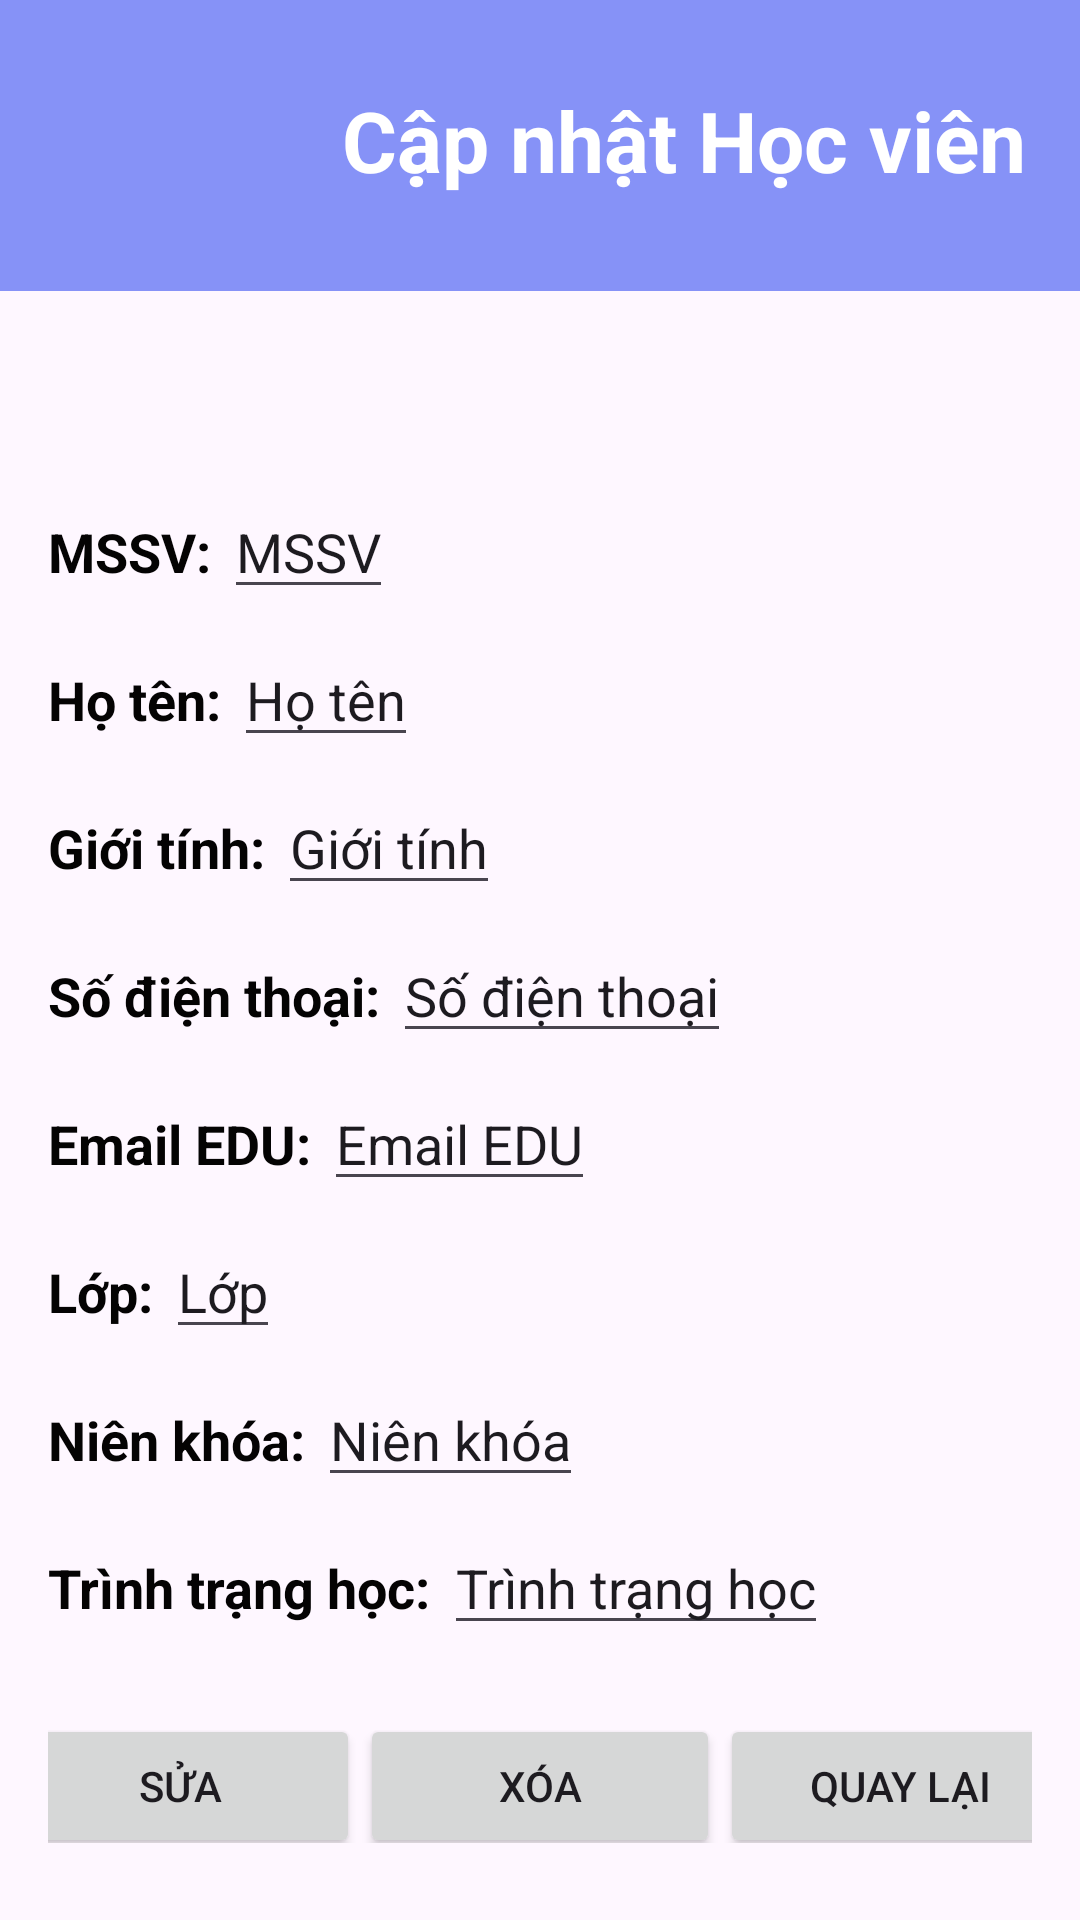

Android layout source for this screen:
<!-- AndroidManifest.xml: application theme Theme.QLSV -->
<!-- res/layout/activity_update_sinhvien.xml -->
<?xml version="1.0" encoding="utf-8"?>
<androidx.constraintlayout.widget.ConstraintLayout
    xmlns:android="http://schemas.android.com/apk/res/android"
    xmlns:app="http://schemas.android.com/apk/res-auto"
    xmlns:tools="http://schemas.android.com/tools"
    android:layout_width="match_parent"
    android:layout_height="match_parent"
    tools:context="Hocvien.UpdateSinhvienActivity">

    <LinearLayout
        android:id="@+id/linearLayout"
        android:layout_width="0dp"
        android:layout_height="97dp"
        android:background="@color/lavender"
        android:orientation="vertical"
        app:layout_constraintEnd_toEndOf="parent"
        app:layout_constraintStart_toStartOf="parent"
        app:layout_constraintTop_toTopOf="parent">

        <TextView
            android:layout_width="wrap_content"
            android:layout_height="wrap_content"
            android:layout_marginLeft="114dp"
            android:layout_marginTop="28dp"
            android:text="Cập nhật Học viên"
            android:textColor="@color/white"
            android:textSize="28dp"
            android:textStyle="bold" />
    </LinearLayout>

    <LinearLayout
        android:layout_width="match_parent"
        android:layout_height="match_parent"
        android:layout_marginTop="287px"
        android:orientation="vertical"
        android:padding="16dp">

        <LinearLayout
            android:layout_width="match_parent"
            android:layout_height="wrap_content"
            android:orientation="horizontal"
            android:layout_marginTop="50dp"
            android:layout_marginBottom="8dp">

            <TextView
                android:id="@+id/labelMssv"
                android:layout_width="wrap_content"
                android:layout_height="wrap_content"
                android:text="MSSV: "
                android:textColor="#040303"
                android:textSize="18sp"
                android:textStyle="bold" />

            <EditText
                android:id="@+id/mssv_sua"
                android:layout_width="wrap_content"
                android:layout_height="wrap_content"
                android:text="MSSV"
                android:textSize="18sp" />
        </LinearLayout>

        <LinearLayout
            android:layout_width="match_parent"
            android:layout_height="wrap_content"
            android:orientation="horizontal"
            android:layout_marginBottom="8dp">

            <TextView
                android:id="@+id/labelHoten"
                android:layout_width="wrap_content"
                android:layout_height="wrap_content"
                android:text="Họ tên: "
                android:textColor="#040303"
                android:textSize="18sp"
                android:textStyle="bold" />

            <EditText
                android:id="@+id/tensv_sua"
                android:layout_width="wrap_content"
                android:layout_height="wrap_content"
                android:text="Họ tên"
                android:textSize="18sp" />
        </LinearLayout>

        <LinearLayout
            android:layout_width="match_parent"
            android:layout_height="wrap_content"
            android:orientation="horizontal"
            android:layout_marginBottom="8dp">

            <TextView
                android:id="@+id/labelGioitinh"
                android:layout_width="wrap_content"
                android:layout_height="wrap_content"
                android:text="Giới tính: "
                android:textColor="#040303"
                android:textSize="18sp"
                android:textStyle="bold" />

            <EditText
                android:id="@+id/gioitinh_sua"
                android:layout_width="wrap_content"
                android:layout_height="wrap_content"
                android:text="Giới tính"
                android:textSize="18sp" />
        </LinearLayout>

        <LinearLayout
            android:layout_width="match_parent"
            android:layout_height="wrap_content"
            android:orientation="horizontal"
            android:layout_marginBottom="8dp">

            <TextView
                android:id="@+id/labelSdt"
                android:layout_width="wrap_content"
                android:layout_height="wrap_content"
                android:text="Số điện thoại: "
                android:textColor="#040303"
                android:textSize="18sp"
                android:textStyle="bold" />

            <EditText
                android:id="@+id/sdt_sua"
                android:layout_width="wrap_content"
                android:layout_height="wrap_content"
                android:text="Số điện thoại"
                android:textSize="18sp" />
        </LinearLayout>

        <LinearLayout
            android:layout_width="match_parent"
            android:layout_height="wrap_content"
            android:orientation="horizontal"
            android:layout_marginBottom="8dp">

            <TextView
                android:id="@+id/labelEmailEdu"
                android:layout_width="wrap_content"
                android:layout_height="wrap_content"
                android:text="Email EDU: "
                android:textColor="#040303"
                android:textSize="18sp"
                android:textStyle="bold" />

            <EditText
                android:id="@+id/emailedu_sua"
                android:layout_width="wrap_content"
                android:layout_height="wrap_content"
                android:text="Email EDU"
                android:textSize="18sp" />
        </LinearLayout>

        <LinearLayout
            android:layout_width="match_parent"
            android:layout_height="wrap_content"
            android:orientation="horizontal"
            android:layout_marginBottom="8dp">

            <TextView
                android:id="@+id/labelLop"
                android:layout_width="wrap_content"
                android:layout_height="wrap_content"
                android:text="Lớp: "
                android:textColor="#040303"
                android:textSize="18sp"
                android:textStyle="bold" />

            <EditText
                android:id="@+id/lop_sv"
                android:layout_width="wrap_content"
                android:layout_height="wrap_content"
                android:text="Lớp"
                android:textSize="18sp" />
        </LinearLayout>

        <LinearLayout
            android:layout_width="match_parent"
            android:layout_height="wrap_content"
            android:orientation="horizontal"
            android:layout_marginBottom="8dp">

            <TextView
                android:id="@+id/labelNienKhoa"
                android:layout_width="wrap_content"
                android:layout_height="wrap_content"
                android:text="Niên khóa: "
                android:textColor="#040303"
                android:textSize="18sp"
                android:textStyle="bold" />

            <EditText
                android:id="@+id/nienkhoa_sua"
                android:layout_width="wrap_content"
                android:layout_height="wrap_content"
                android:text="Niên khóa"
                android:textSize="18sp" />
        </LinearLayout>

        <LinearLayout
            android:layout_width="match_parent"
            android:layout_height="wrap_content"
            android:orientation="horizontal"
            android:layout_marginBottom="8dp">

            <TextView
                android:id="@+id/labelTrinhTrangHoc"
                android:layout_width="wrap_content"
                android:layout_height="wrap_content"
                android:text="Trình trạng học: "
                android:textColor="#040303"
                android:textSize="18sp"
                android:textStyle="bold" />

            <EditText
                android:id="@+id/trinhtranghoc_sua"
                android:layout_width="wrap_content"
                android:layout_height="wrap_content"
                android:text="Trình trạng học"
                android:textSize="18sp" />
        </LinearLayout>


        <LinearLayout
            android:layout_width="match_parent"
            android:layout_height="wrap_content"
            android:orientation="horizontal"
            android:gravity="center">

            <Button
                android:id="@+id/sua_sv"
                android:layout_width="120dp"
                android:layout_height="wrap_content"
                android:layout_marginTop="30px"
                android:text="Sửa" />

            <Button
                android:id="@+id/xoa_sv"
                android:layout_width="120dp"
                android:layout_height="wrap_content"
                android:layout_marginTop="30px"
                android:text="Xóa" />

            <Button
                android:id="@+id/back3"
                android:layout_width="120dp"
                android:layout_height="wrap_content"
                android:layout_marginTop="30px"
                android:text="Quay lại" />
        </LinearLayout>

    </LinearLayout>
</androidx.constraintlayout.widget.ConstraintLayout>
<!-- resources referenced by this layout -->
<resources>
  <color name="lavender">#8692f7</color>
  <color name="white">#FFFFFFFF</color>
  <style name="Theme.QLSV" parent="Theme.Material3.DayNight.NoActionBar">
          
          <item name="colorPrimary">@color/lavender</item>
          <item name="colorPrimaryVariant">@color/lavender</item>
          <item name="colorOnPrimary">@color/white</item>
          
          <item name="colorSecondary">@color/teal_200</item>
          <item name="colorSecondaryVariant">@color/teal_700</item>
          <item name="colorOnSecondary">@color/black</item>
          
          <item name="android:statusBarColor">?attr/colorPrimaryVariant</item>
          
      </style>
  <color name="teal_200">#FF03DAC5</color>
  <color name="teal_700">#FF018786</color>
  <color name="black">#FF000000</color>
</resources>
